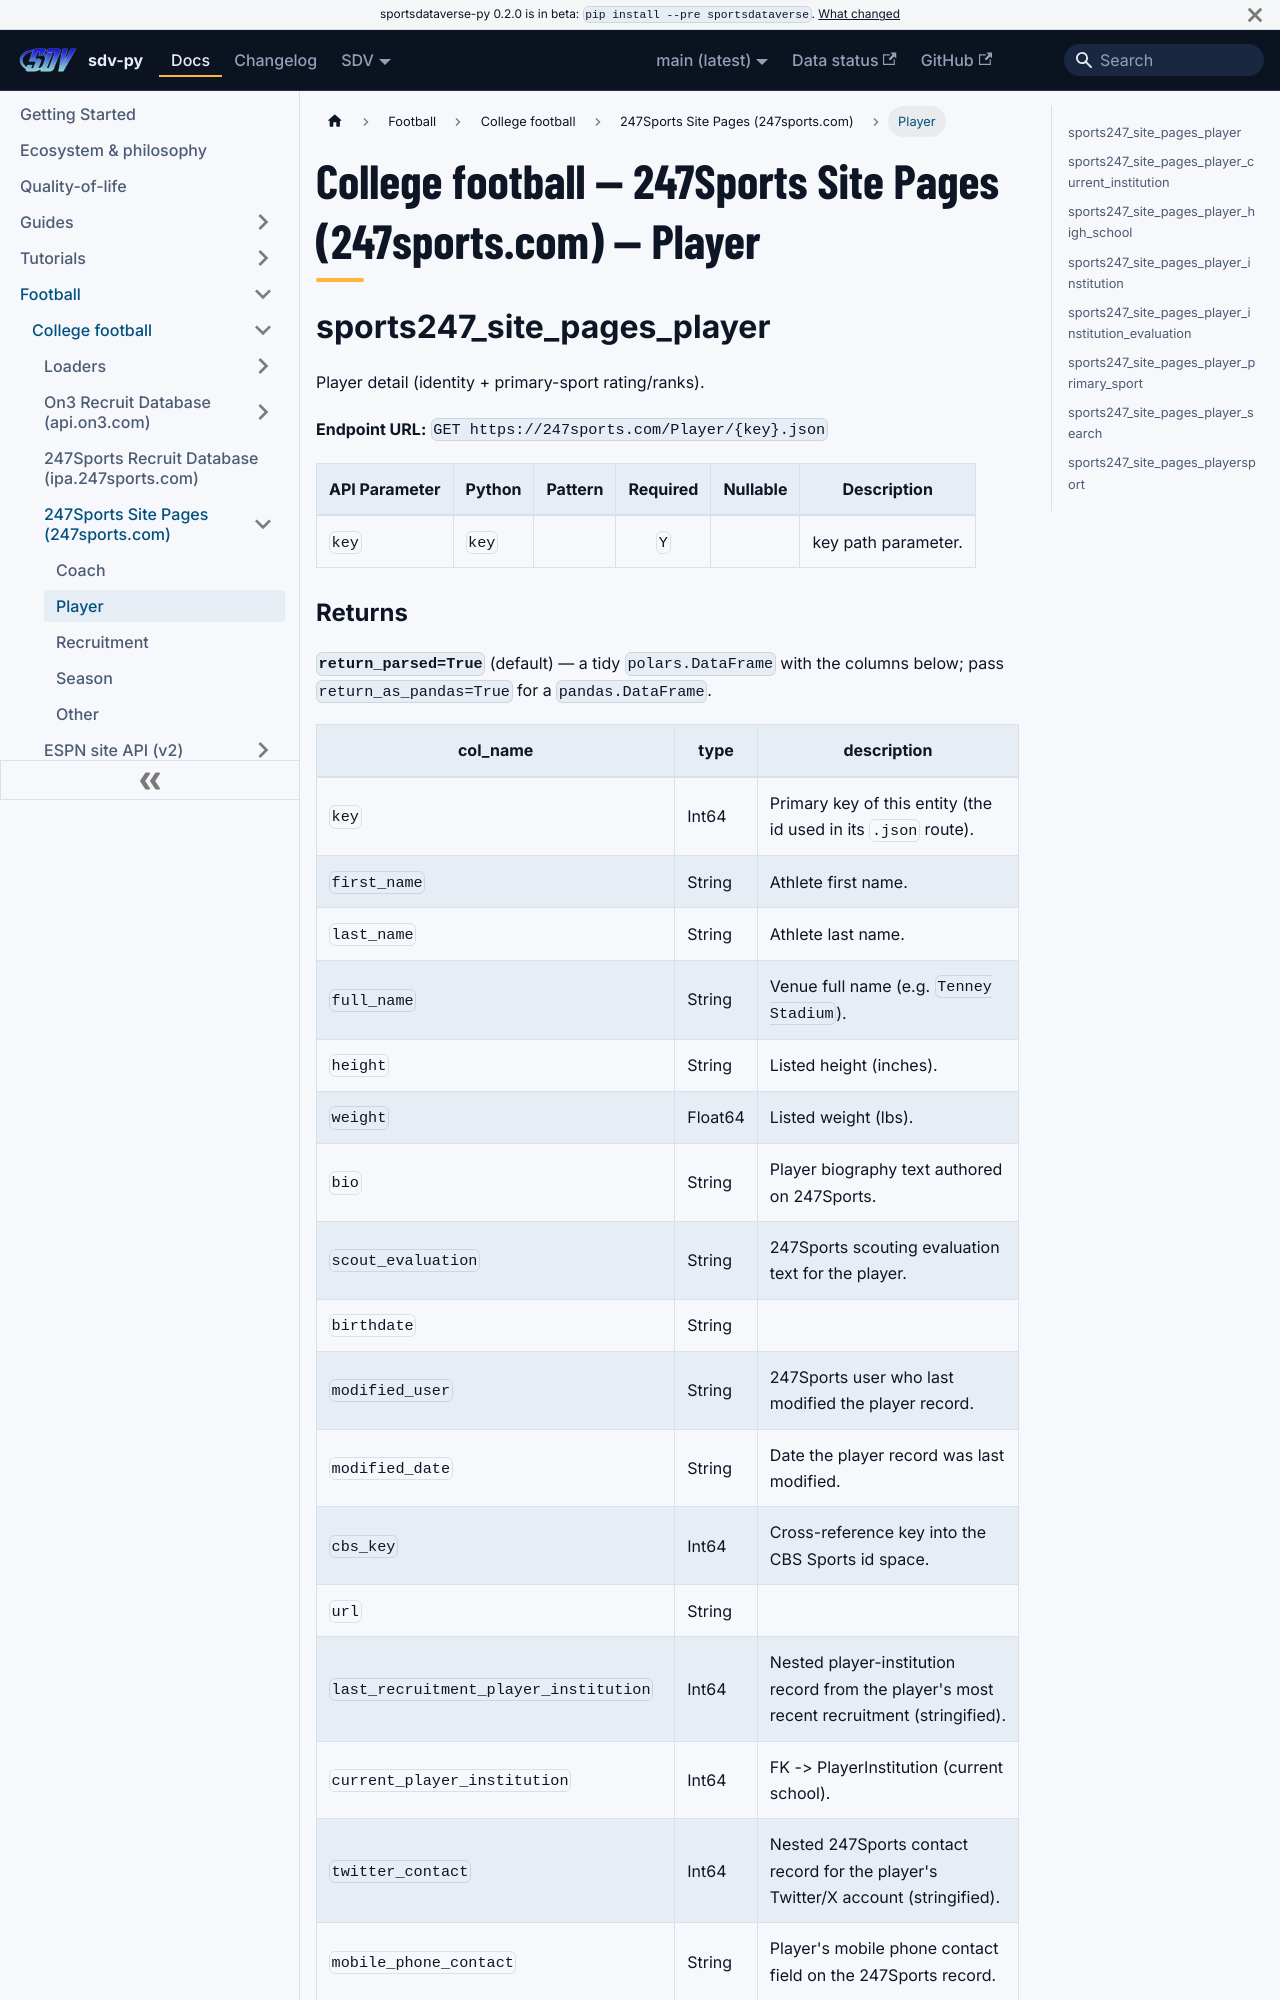

repository: sportsdataverse/sportsdataverse-py · page: docs/cfb/reference/sports247_site_pages/player/index.html · generator: docusaurus

---
title: "College football — 247Sports Site Pages (247sports.com) — Player"
sidebar_label: "Player"
sidebar_position: 2
description: "College football — 247Sports Site Pages (247sports.com) — Player — function reference in sdv-py, the SportsDataverse Python package."
toc_max_heading_level: 2
---
# College football — 247Sports Site Pages (247sports.com) — Player

## sports247_site_pages_player

Player detail (identity + primary-sport rating/ranks).

**Endpoint URL:** `GET https://247sports.com/Player/{key}.json`

| API Parameter | Python | Pattern | Required | Nullable | Description |
|---|---|:---:|:---:|:---:|---|
| `key` | `key` |  | `Y` |  | key path parameter. |
